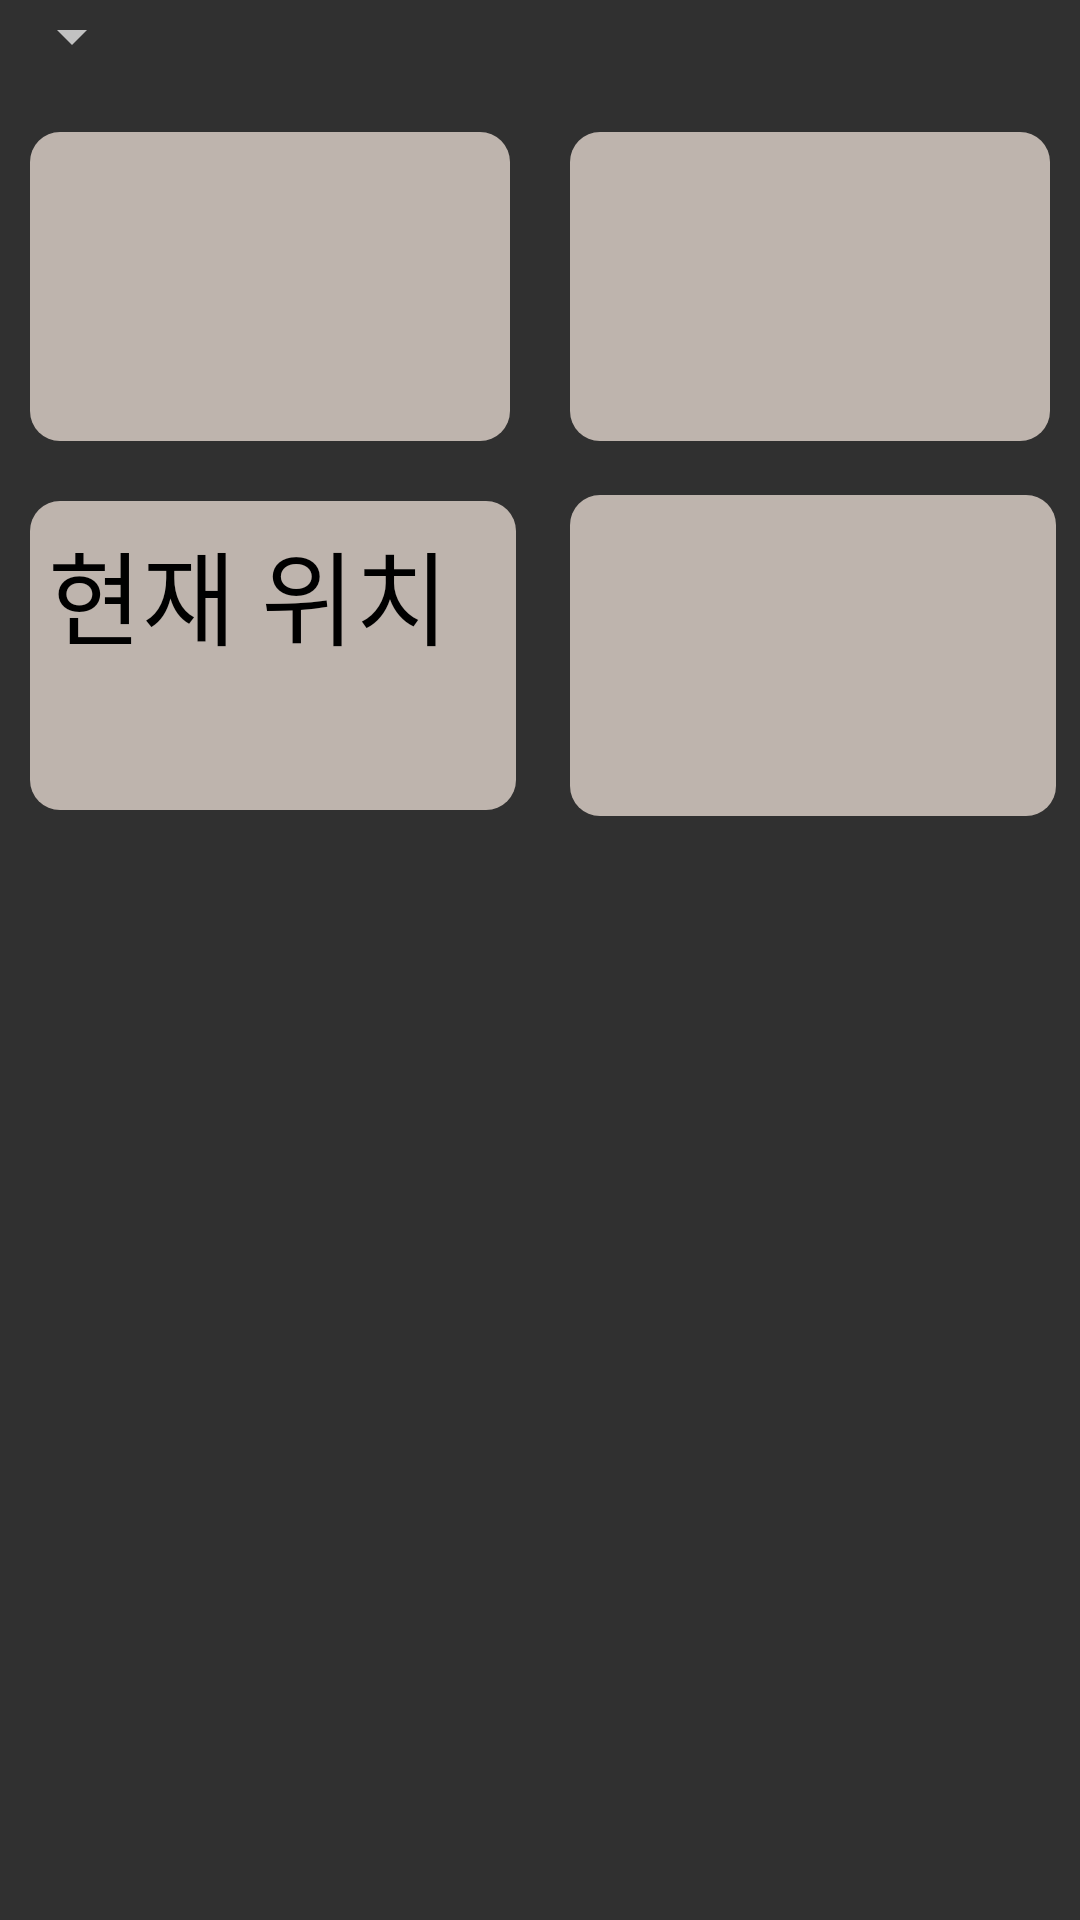

The Android layout XML behind this screen, and the referenced resources:
<!-- AndroidManifest.xml: application theme Theme.AppCompat.NoActionBar -->
<!-- res/layout/activity_status.xml -->
<?xml version="1.0" encoding="utf-8"?>
<LinearLayout xmlns:android="http://schemas.android.com/apk/res/android"
    xmlns:app="http://schemas.android.com/apk/res-auto"
    android:layout_width="match_parent"
    android:layout_height="match_parent"
    android:orientation="vertical">

    <Spinner
        android:id="@+id/spinner_status"
        android:layout_width="wrap_content"
        android:layout_height="wrap_content"
        android:layout_marginBottom="10dp" />

    <LinearLayout
        android:layout_width="match_parent"
        android:layout_height="wrap_content"
        android:layout_below="@id/spinner_status"
        android:orientation="horizontal">

        <LinearLayout
            android:layout_width="169dp"
            android:layout_height="103dp"
            android:layout_margin="10dp"
            android:layout_weight="1"
            android:background="@drawable/button_corner"
            android:orientation="horizontal">

            <LinearLayout
                android:layout_width="137dp"
                android:layout_height="wrap_content"
                android:orientation="vertical">


                <ImageView
                    android:id="@+id/power_button"
                    android:layout_width="match_parent"
                    android:layout_height="90dp"
                    app:srcCompat="@drawable/power_button" />

            </LinearLayout>

        </LinearLayout>

        <LinearLayout
            android:layout_width="169dp"
            android:layout_height="match_parent"
            android:layout_margin="10dp"
            android:layout_weight="1"
            android:background="@drawable/button_corner"
            android:orientation="horizontal">

            <LinearLayout
                android:layout_width="137dp"
                android:layout_height="wrap_content"
                android:orientation="vertical">


                <ImageView
                    android:id="@+id/battery_status"
                    android:layout_width="match_parent"
                    android:layout_height="90dp"
                    app:srcCompat="@drawable/battery_status" />


            </LinearLayout>

        </LinearLayout>

    </LinearLayout>
    <LinearLayout
        android:layout_width="match_parent"
        android:layout_height="wrap_content"
        android:layout_below="@id/spinner_room"
        android:orientation="horizontal">

        <LinearLayout
            android:layout_width="169dp"
            android:layout_height="103dp"
            android:layout_margin="10dp"
            android:layout_weight="1"
            android:background="@drawable/button_corner"
            android:orientation="horizontal">

            <LinearLayout
                android:layout_width="137dp"
                android:layout_height="wrap_content"
                android:orientation="vertical">


                <TextView
                    android:id="@+id/textView5"
                    android:layout_width="137dp"
                    android:layout_height="65dp"
                    android:layout_margin="6dp"
                    android:text="현재 위치"
                    android:textColor="@color/black"
                    android:textSize="34sp" />

            </LinearLayout>

        </LinearLayout>

        <LinearLayout
            android:layout_width="169dp"
            android:layout_height="match_parent"
            android:layout_margin="8dp"
            android:layout_weight="1"
            android:background="@drawable/button_corner"
            android:orientation="horizontal">

            <LinearLayout
                android:layout_width="137dp"
                android:layout_height="wrap_content"
                android:orientation="vertical"/>

        </LinearLayout>

    </LinearLayout>

</LinearLayout>
<!-- resources referenced by this layout -->
<resources>
  <color name="black">#FF000000</color>
  <!-- drawable button_corner (drawable) -->
  <?xml version="1.0" encoding="utf-8"?>
  <shape xmlns:android="http://schemas.android.com/apk/res/android"
      android:padding="10dp"
      android:shape="rectangle" >
      <solid android:color="@color/beige" />
      <corners
          android:bottomLeftRadius="10dp"
          android:bottomRightRadius="10dp"
          android:topLeftRadius="10dp"
          android:topRightRadius="10dp" />
  </shape>
  <color name="beige">#BEB4AD</color>
</resources>
